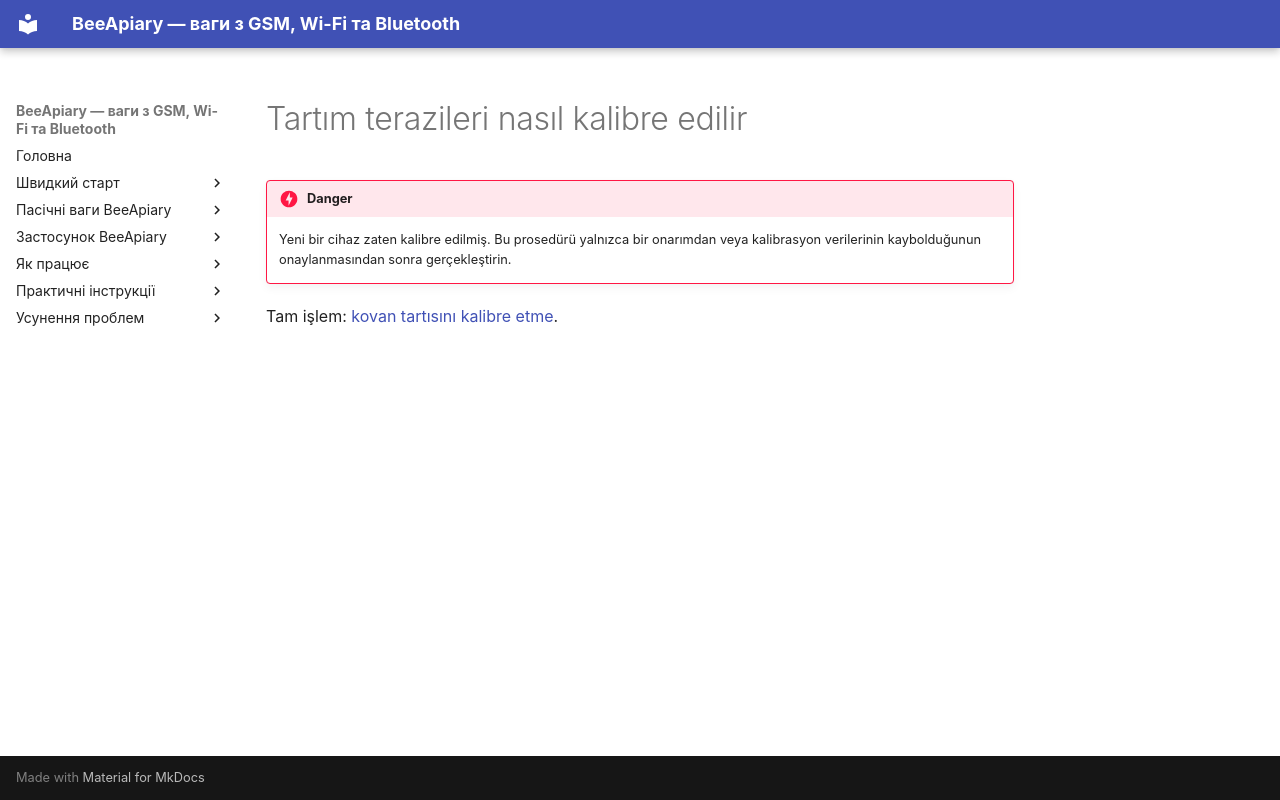

repository: Ivan-Bdgilko/BeeApiary_Docs · page: tr/guides/calibrate-scales/index.html · generator: mkdocs

# Tartım terazileri nasıl kalibre edilir

!!! danger
    Yeni bir cihaz zaten kalibre edilmiş. Bu prosedürü yalnızca bir onarımdan veya kalibrasyon verilerinin kaybolduğunun onaylanmasından sonra gerçekleştirin.

Tam işlem: [kovan tartısını kalibre etme](../device/calibration-and-tare.md#calibration).
